Image classification data set "split_dataset" (naitripanchal/Rice_Crop_Disease_Detection_using_Hybrid_CNN-VIT_Aproach on GitHub). Class labels (7): brown spot fungal disease, damaged by pests, downy mildew fungal disease, hispa pest damage, leaf streak bacterial disease, leaf blight bacterial disease, tungro viral disease.

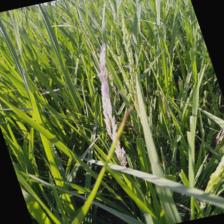
Label: damaged by pests

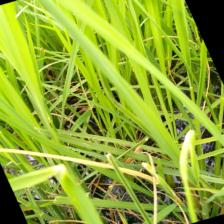
Label: tungro viral disease

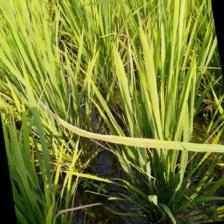
Label: leaf streak bacterial disease

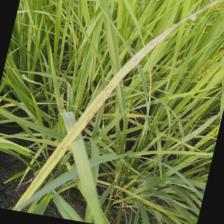
Label: brown spot fungal disease

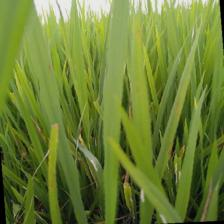
Label: hispa pest damage

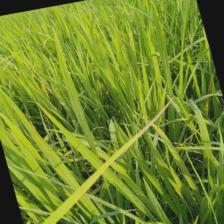
Label: leaf blight bacterial disease
